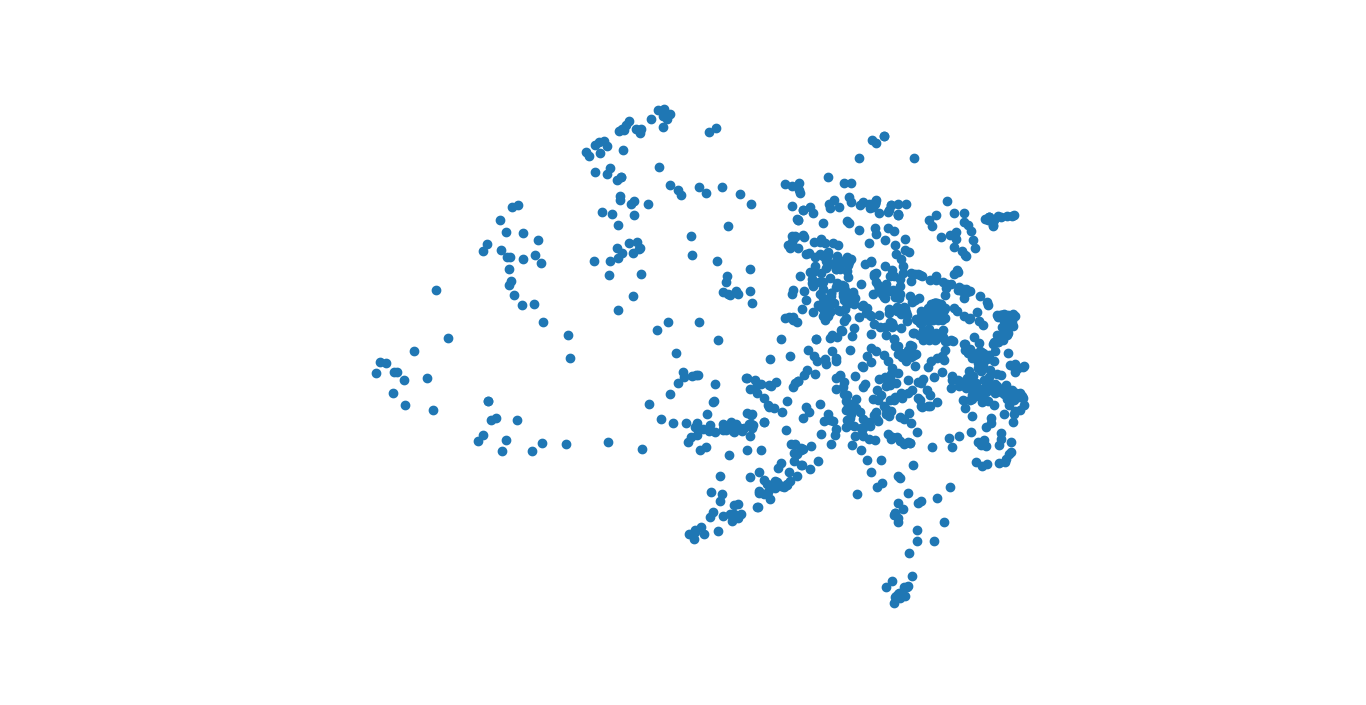

Values plotted in this chart, from the file beside it:
0.035006380222628745, 0.05797099685817685
-0.01535, 0.0616
-0.01458, 0.02648
-0.01718, 0.01768
-0.1065, 0.00905
-0.05736, 0.08594
0.004837, 0.05431
0.02105, 0.02712
-0.07227, 0.07445
-0.001861, 0.03571
-0.01995, 0.03124
-0.04351, 0.008892
-0.07039, 0.0711
0.006543, 0.01822
-0.007931, 0.04591
0.005001, 0.005426
0.001959, 0.06491
-0.0113, 0.04986
0.004465, 0.03812
-0.01551, 0.04134
-0.028, -0.01644
0.0361, 0.02745
0.01406, 0.04453
-0.02202, 0.02167
-0.03906, -0.005997
0.003519, 0.04061
0.01675, 0.03447
0.02941, 0.05423
0.01895, 0.04295
0.01712, 0.02627
0.00543, 0.06206
-0.02581, 0.01433
0.01296, 0.07703
0.005605, 0.02026
-0.02133, 0.05363
-0.0307, -0.01673
0.03794, 0.011
-0.06934, 0.07173
0.02451, 0.0565
0.01745, 0.007544
-0.09694, 0.03607
-0.006558, 0.03957
0.02841, 0.03218
0.003641, -0.007431
-0.05901, 0.09072
-0.01221, 0.03684
0.03237, -0.001862
-0.02645, 0.006992
0.03891, 0.009722
0.01485, 0.03275
0.03106, 0.03139
0.009173, 0.03346
-0.00581, 0.04952
0.01378, 0.0318
0.0233, 0.04185
0.0007791, 0.02005
-0.03252, 0.005496
-0.07023, 0.05826
0.006126, 0.00926
0.03127, 0.03852
-0.02288, -0.01438
... 939 more rows
